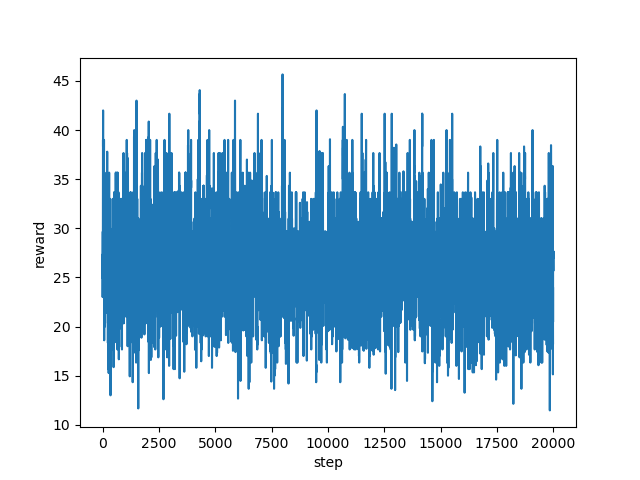

The table this chart was drawn from, first rows:
step, reward
0, 25.0
1, 27.33
2, 24.6
3, 25.0
4, 23.0
5, 23.8
6, 23.8
7, 25.4
8, 28.6
9, 29.67
10, 29.67
11, 29.67
12, 29.67
13, 28.33
14, 27.0
15, 32.33
16, 31.0
17, 35.67
18, 39.0
19, 39.0
20, 39.0
21, 38.33
22, 40.53
23, 42.0
24, 42.0
25, 42.0
26, 39.27
27, 32.67
28, 33.67
29, 34.33
30, 36.33
31, 36.33
32, 26.8
33, 25.4
34, 24.47
35, 29.67
36, 33.0
37, 31.0
38, 30.6
39, 26.0
40, 23.4
41, 28.67
42, 26.67
43, 26.67
44, 29.67
45, 25.67
46, 31.0
47, 33.67
48, 33.87
49, 35.67
50, 35.67
51, 31.0
52, 31.0
53, 31.0
54, 33.67
55, 29.67
56, 31.0
57, 29.67
58, 29.93
59, 33.67
... 19,940 more rows
